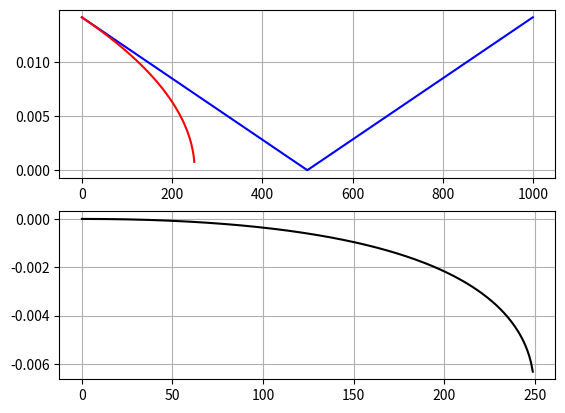

Generate this figure with matplotlib:
# -*- coding: utf-8 -*-
'''
Created on 15.08.2019

[redacted]
'''
import numpy as np
import matplotlib.pyplot as plt

x = 0.01
y = x
L = 1
Vx = np.linspace(0, 0.01, 1000)
Vy = Vx

r_real = np.sqrt( x**2 + y**2 + L**2 - ((2*x*Vx+2*y*Vy+L*(1-Vx**2-Vy**2))/(1+Vx**2+Vy**2))**2 )
print(r_real)

r = np.sqrt(x**2+y**2+L**2 - (2*x*Vx+2*y*Vy+L)**2)
print(r)

plt.figure(1)
plt.subplot(2,1,1)
plt.plot(r_real, 'b')
plt.plot(r, 'r')
plt.grid(which='both', axis='both')
plt.subplot(2,1,2)
plt.plot(r - r_real, 'k')
plt.grid(which='both', axis='both')
plt.show()